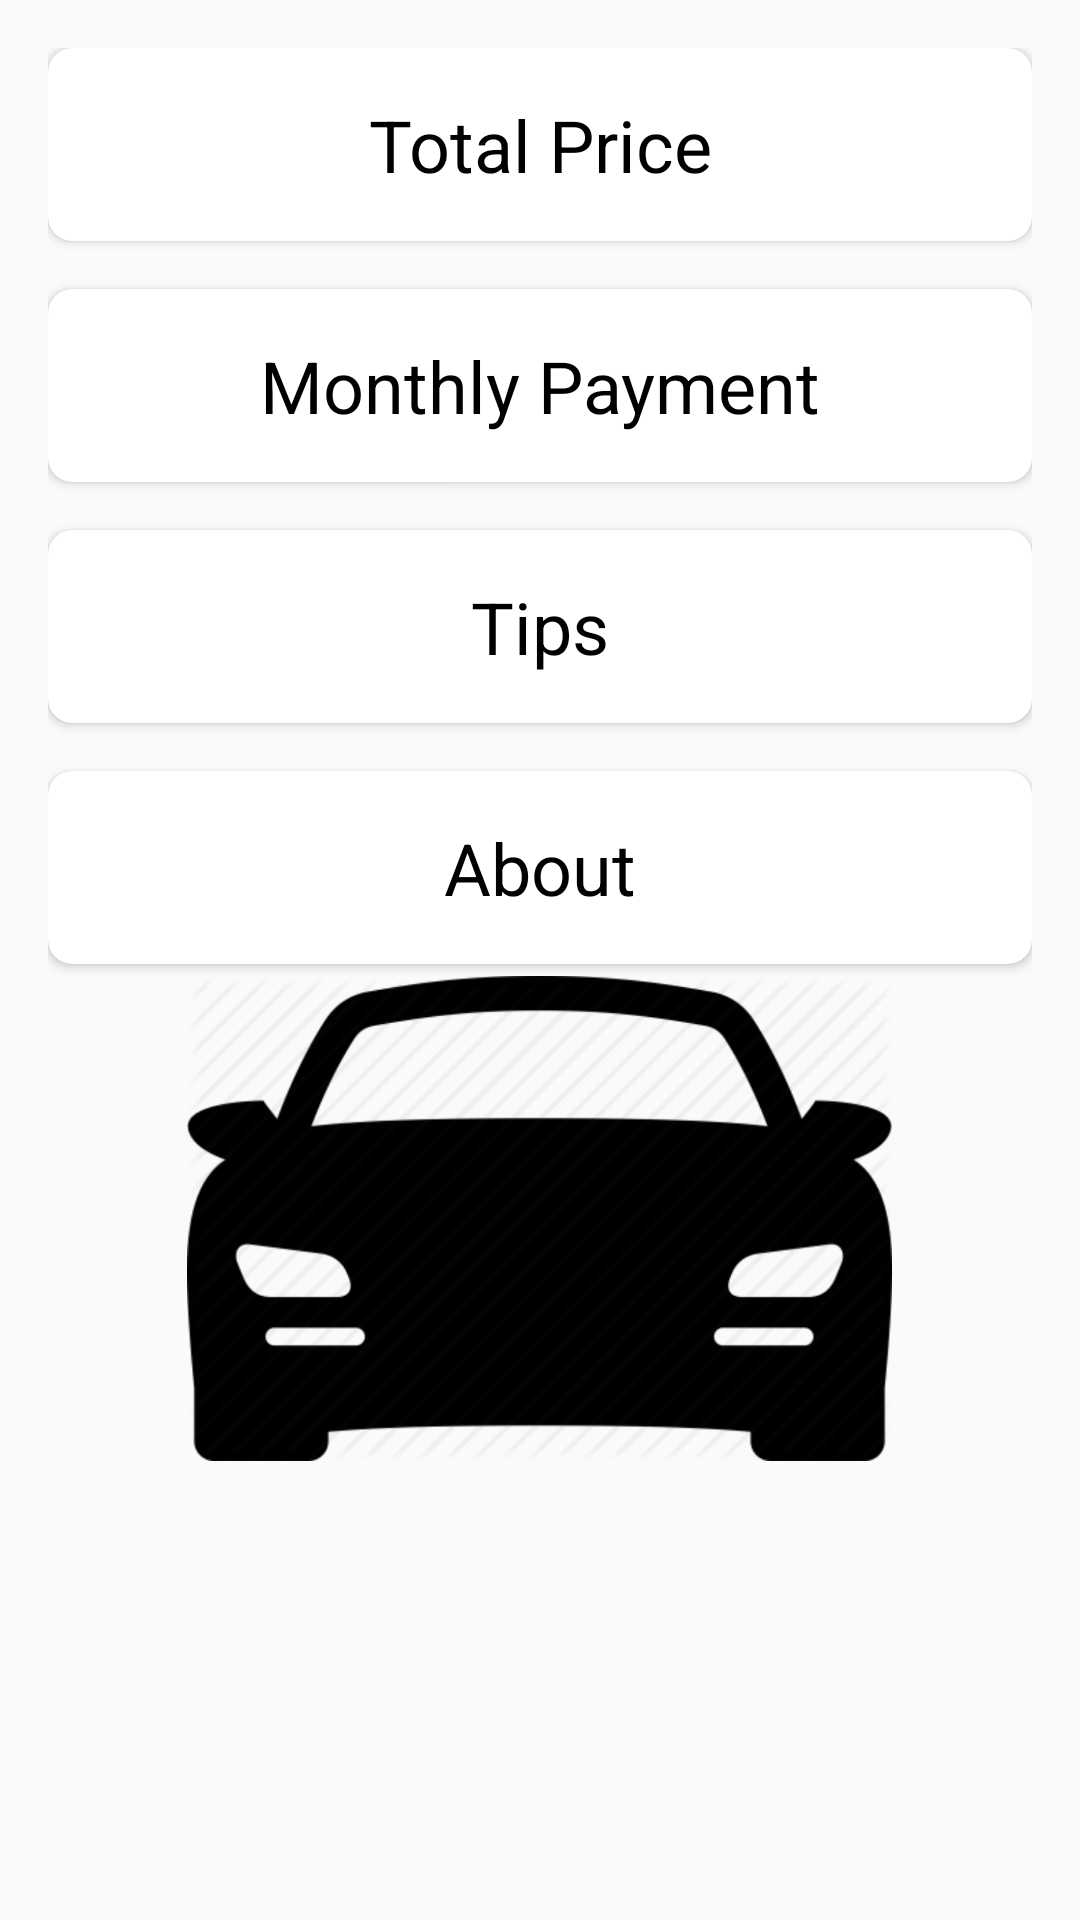

This screen was rendered from an Android layout file. Write that file and the resources it references.
<!-- AndroidManifest.xml: application theme Theme.AutoLoanApp -->
<!-- res/layout/activity_main.xml -->
<?xml version="1.0" encoding="utf-8"?>
<RelativeLayout xmlns:android="http://schemas.android.com/apk/res/android"
    xmlns:app="http://schemas.android.com/apk/res-auto"
    xmlns:tools="http://schemas.android.com/tools"
    android:layout_width="match_parent"
    android:layout_height="match_parent"
    android:padding="16dp"
    tools:context=".MainActivity">

    <androidx.cardview.widget.CardView
        android:id="@+id/cardViewTotalPrice"
        android:layout_width="match_parent"
        android:layout_height="wrap_content"
        android:layout_marginBottom="16dp"
        android:onClick="onTotalPriceClick"
        app:cardCornerRadius="8dp">

        <TextView
            android:layout_width="match_parent"
            android:layout_height="wrap_content"
            android:text="@string/total_price"
            android:textSize="24sp"
            android:padding="16dp"
            android:gravity="center"
            android:textColor="@android:color/black"/>

    </androidx.cardview.widget.CardView>

    <androidx.cardview.widget.CardView
        android:id="@+id/cardViewMonthlyPayment"
        android:layout_width="match_parent"
        android:layout_height="wrap_content"
        android:layout_below="@id/cardViewTotalPrice"
        android:layout_marginBottom="16dp"
        android:onClick="onMonthlyPaymentClick"
        app:cardCornerRadius="8dp">

        <TextView
            android:layout_width="match_parent"
            android:layout_height="wrap_content"
            android:text="@string/monthly_payment"
            android:textSize="24sp"
            android:padding="16dp"
            android:gravity="center"
            android:textColor="@android:color/black"/>

    </androidx.cardview.widget.CardView>

    <androidx.cardview.widget.CardView
        android:id="@+id/cardViewTips"
        android:layout_width="match_parent"
        android:layout_height="wrap_content"
        android:layout_below="@id/cardViewMonthlyPayment"
        android:layout_marginBottom="16dp"
        android:onClick="onTips"
        app:cardCornerRadius="8dp">

        <TextView
            android:layout_width="match_parent"
            android:layout_height="wrap_content"
            android:text="@string/tips"
            android:textSize="24sp"
            android:padding="16dp"
            android:gravity="center"
            android:textColor="@android:color/black"/>

    </androidx.cardview.widget.CardView>

    <androidx.cardview.widget.CardView
        android:id="@+id/about"
        android:layout_width="match_parent"
        android:layout_height="wrap_content"
        android:layout_below="@id/cardViewTips"
        android:onClick="onAbout"
        app:cardCornerRadius="8dp">

        <TextView
            android:layout_width="match_parent"
            android:layout_height="wrap_content"
            android:text="@string/about"
            android:textSize="24sp"
            android:padding="16dp"
            android:gravity="center"
            android:textColor="@android:color/black"/>

    </androidx.cardview.widget.CardView>

    <ImageView
        android:id="@+id/car"
        android:layout_width="235dp"
        android:layout_height="491dp"
        android:layout_alignParentBottom="true"
        android:layout_centerHorizontal="true"
        android:layout_marginBottom="-28dp"
        app:srcCompat="@drawable/car" />


</RelativeLayout>
<!-- resources referenced by this layout -->
<resources>
  <!-- drawable car: png bitmap (drawable, 151055 bytes) -->
  <string name="about">About</string>
  <string name="monthly_payment">Monthly Payment</string>
  <string name="tips">Tips</string>
  <string name="total_price">Total Price</string>
  <style name="Theme.AutoLoanApp" parent="Base.Theme.AutoLoanApp" />
  <style name="Base.Theme.AutoLoanApp" parent="Theme.AppCompat.Light">
          
          
      </style>
</resources>
